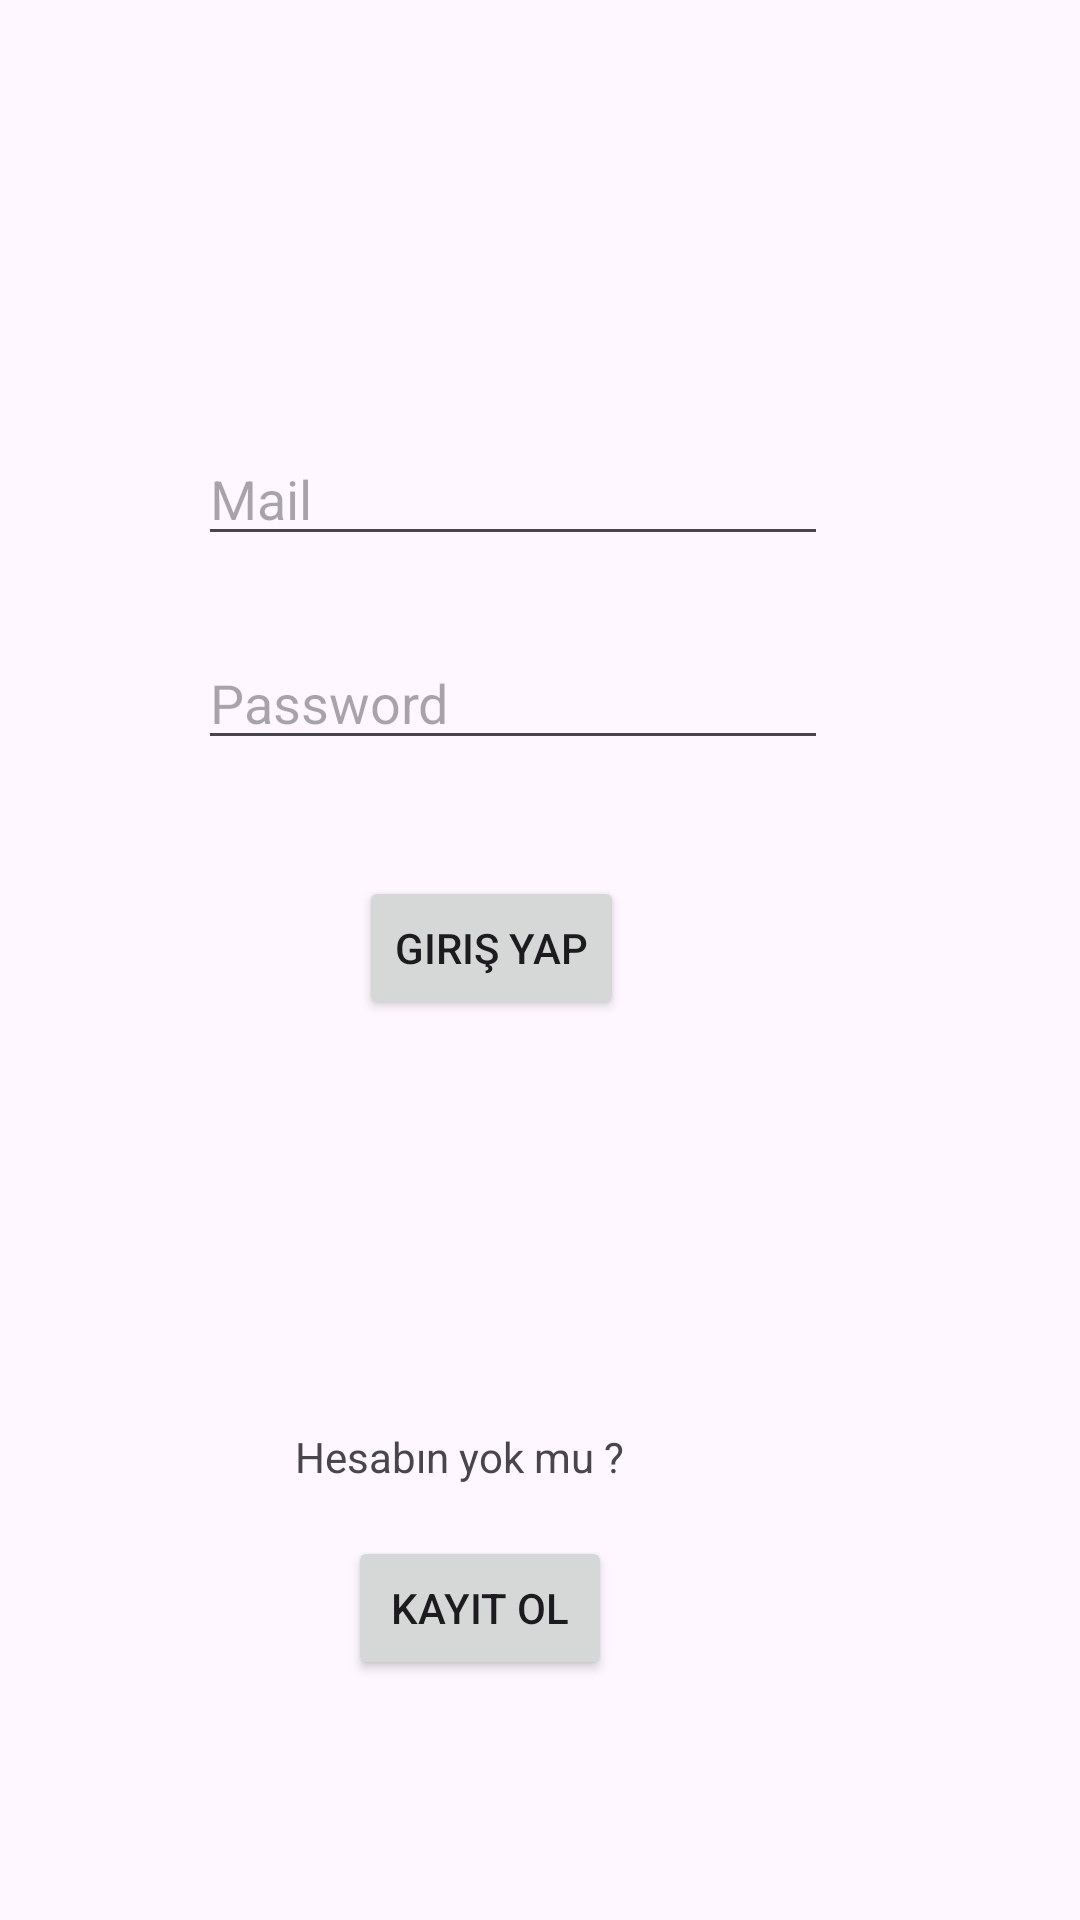

Android layout source for this screen:
<!-- AndroidManifest.xml: application theme Theme.CheapGPT -->
<!-- res/layout/fragment_giris.xml -->
<?xml version="1.0" encoding="utf-8"?>
<androidx.constraintlayout.widget.ConstraintLayout xmlns:android="http://schemas.android.com/apk/res/android"
    xmlns:app="http://schemas.android.com/apk/res-auto"
    xmlns:tools="http://schemas.android.com/tools"
    android:id="@+id/frameLayout"
    android:layout_width="match_parent"
    android:layout_height="match_parent"
    tools:context=".view.Giris" >

    <EditText
        android:id="@+id/EmailAddress"
        android:layout_width="wrap_content"
        android:layout_height="wrap_content"
        android:layout_marginTop="144dp"
        android:layout_marginEnd="84dp"
        android:ems="10"
        android:hint="Mail"
        android:inputType="textEmailAddress"
        app:layout_constraintEnd_toEndOf="parent"
        app:layout_constraintTop_toTopOf="parent" />

    <EditText
        android:id="@+id/editTextTextPassword"
        android:layout_width="wrap_content"
        android:layout_height="wrap_content"
        android:layout_marginTop="212dp"
        android:layout_marginEnd="84dp"
        android:ems="10"
        android:hint="Password"
        android:inputType="textPassword"
        app:layout_constraintEnd_toEndOf="parent"
        app:layout_constraintTop_toTopOf="parent" />

    <Button
        android:id="@+id/giris2"
        android:layout_width="wrap_content"
        android:layout_height="wrap_content"
        android:layout_marginTop="292dp"
        android:layout_marginEnd="152dp"
        android:text="Giriş Yap"
        app:layout_constraintEnd_toEndOf="parent"
        app:layout_constraintTop_toTopOf="parent" />

    <TextView
        android:id="@+id/textView3"
        android:layout_width="wrap_content"
        android:layout_height="wrap_content"
        android:layout_marginTop="476dp"
        android:layout_marginEnd="152dp"
        android:text="Hesabın yok mu ?"
        app:layout_constraintEnd_toEndOf="parent"
        app:layout_constraintTop_toTopOf="parent" />

    <Button
        android:id="@+id/kayitol"
        android:layout_width="wrap_content"
        android:layout_height="wrap_content"
        android:layout_marginTop="512dp"
        android:layout_marginEnd="156dp"
        android:text="Kayıt Ol"
        app:layout_constraintEnd_toEndOf="parent"
        app:layout_constraintTop_toTopOf="parent" />
</androidx.constraintlayout.widget.ConstraintLayout>
<!-- resources referenced by this layout -->
<resources>
  <style name="Theme.CheapGPT" parent="Base.Theme.CheapGPT" />
  <style name="Base.Theme.CheapGPT" parent="Theme.Material3.DayNight.NoActionBar">
          
          
      </style>
</resources>
